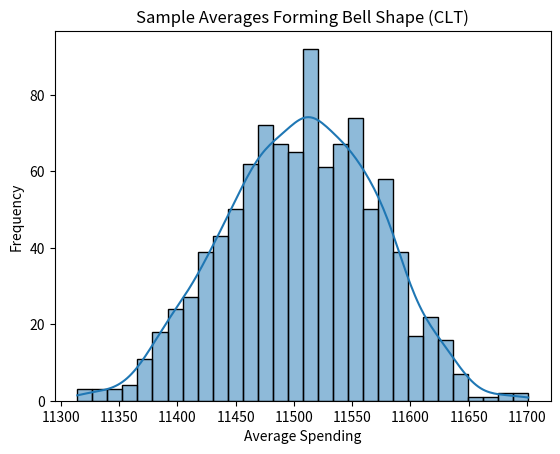

The script that saved this image:
import numpy as np
import matplotlib.pyplot as plt
import seaborn as sns

population = np.random.randint(8000, 15000, size=100000)

sample_means = []
for i in range(1000):  # take 1000 samples
    sample = np.random.choice(population, 1000)
    sample_means.append(np.mean(sample))

sns.histplot(sample_means, bins=30, kde=True)
plt.title("Sample Averages Forming Bell Shape (CLT)")
plt.xlabel("Average Spending")
plt.ylabel("Frequency")
plt.show()